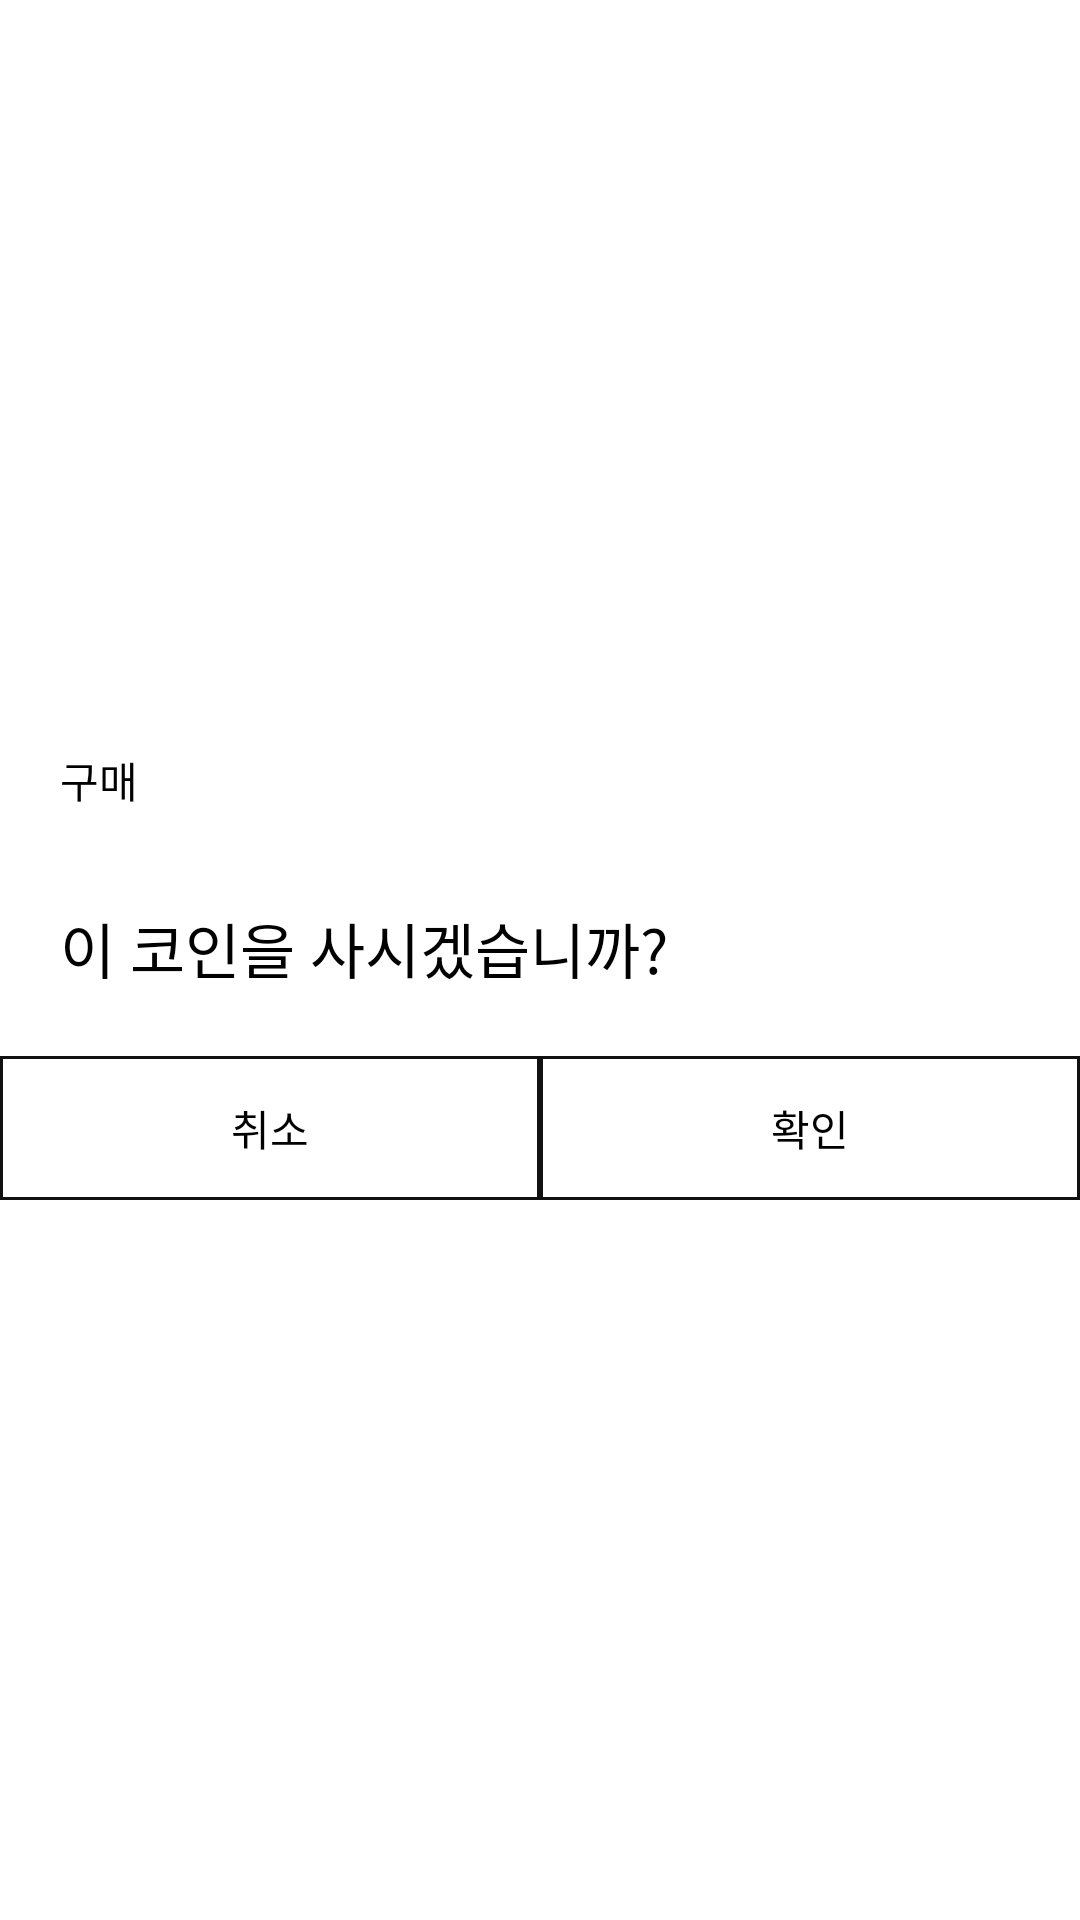

The Android layout XML behind this screen, and the referenced resources:
<!-- AndroidManifest.xml: application theme Theme.DownBitJava -->
<!-- res/layout/activity_dialog1.xml -->
<?xml version="1.0" encoding="utf-8"?>
<LinearLayout xmlns:android="http://schemas.android.com/apk/res/android"
    android:orientation="vertical"
    android:layout_width="320dp"
    android:layout_height="160dp"
    android:gravity="center"
    >

    <TextView
        android:id="@+id/atdTitleTv"
        android:layout_width="match_parent"
        android:layout_height="40dp"
        android:background="@android:color/background_light"
        android:gravity="start|center_horizontal|center_vertical"
        android:paddingLeft="20dp"
        android:text="구매"
        android:textColor="@color/black"
        />

    <TextView
        android:id="@+id/atdContentTv"
        android:layout_width="match_parent"
        android:layout_height="72dp"
        android:background="@android:color/background_light"
        android:gravity="start|center_horizontal|center_vertical"
        android:paddingLeft="20dp"
        android:text="이 코인을 사시겠습니까?"
        android:textColor="@color/black"
        android:textSize="20sp" />
    <LinearLayout
        android:layout_width="match_parent"
        android:layout_height="48dp"
        android:orientation="horizontal">

        <TextView
            android:id="@+id/btn1"
            android:layout_width="0dp"
            android:layout_height="match_parent"
            android:layout_weight="2"
            android:gravity="center"
            android:text="취소"
            android:background="@drawable/text_outline"
            android:textColor="@color/black"/>

        <TextView
            android:id="@+id/btn2"
            android:layout_width="0dp"
            android:layout_height="match_parent"
            android:layout_weight="2"
            android:background="@drawable/text_outline"
            android:gravity="center"
            android:text="확인"
            android:textColor="@android:color/black"/>


    </LinearLayout>
</LinearLayout>
<!-- resources referenced by this layout -->
<resources>
  <color name="black">#FF000000</color>
  <!-- drawable text_outline (drawable) -->
  <?xml version="1.0" encoding="utf-8"?>
  <shape xmlns:android="http://schemas.android.com/apk/res/android">
  
      <solid android:color="#fff"/>
  
      <stroke
          android:width="1dp"
          android:color="#111">
  
      </stroke>
  
  </shape>
  <style name="Theme.DownBitJava" parent="Theme.MaterialComponents.DayNight.DarkActionBar">
          
          <item name="colorPrimary">@color/purple_500</item>
          <item name="colorPrimaryVariant">@color/purple_700</item>
          <item name="colorOnPrimary">@color/white</item>
          
          <item name="colorSecondary">@color/teal_200</item>
          <item name="colorSecondaryVariant">@color/teal_700</item>
          <item name="colorOnSecondary">@color/black</item>
          
          <item name="android:statusBarColor" tools:targetApi="l">?attr/colorPrimaryVariant</item>
          
      </style>
  <color name="purple_500">#FF6200EE</color>
  <color name="purple_700">#FF3700B3</color>
  <color name="white">#FFFFFFFF</color>
  <color name="teal_200">#FF03DAC5</color>
  <color name="teal_700">#FF018786</color>
</resources>
